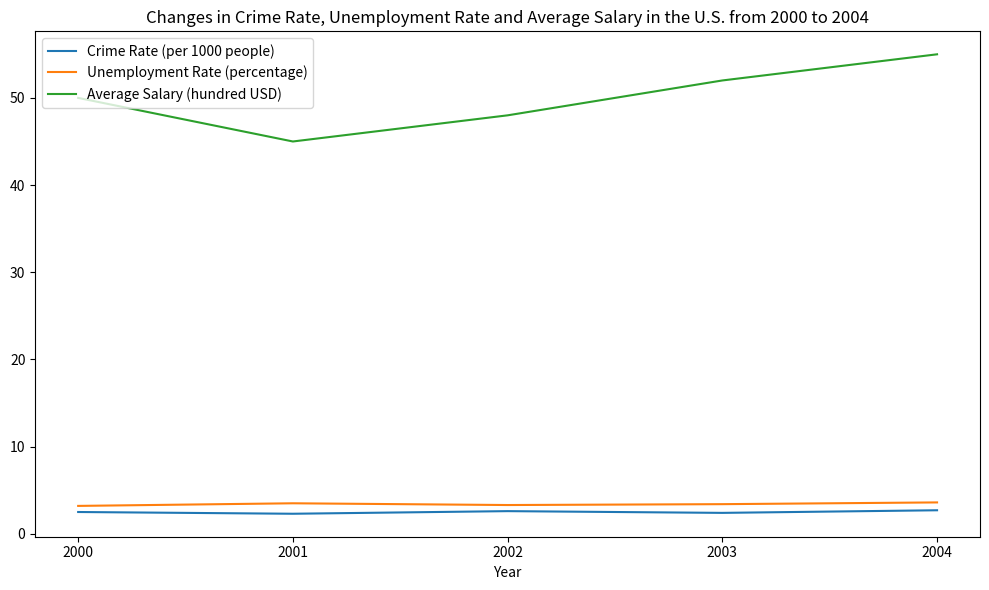

Recreate this plot in Python.

import matplotlib.pyplot as plt
import numpy as np

# prepare data
data = [[2000,2001,2002,2003,2004],
        [2.5,2.3,2.6,2.4,2.7],
        [3.2,3.5,3.3,3.4,3.6],
        [50,45,48,52,55]]

# create figure
plt.figure(figsize=(10,6))

# plot line chart
plt.plot(data[0], data[1], label='Crime Rate (per 1000 people)')
plt.plot(data[0], data[2], label='Unemployment Rate (percentage)')
plt.plot(data[0], data[3], label='Average Salary (hundred USD)')

# set xticks
plt.xticks(data[0])

# set legend
plt.legend(loc='upper left')

# set title
plt.title('Changes in Crime Rate, Unemployment Rate and Average Salary in the U.S. from 2000 to 2004')

# set labels
plt.xlabel('Year')

# annotate


# resize figure
plt.tight_layout()

# save fig
plt.savefig('line_40.png')

# clear
plt.clf()
